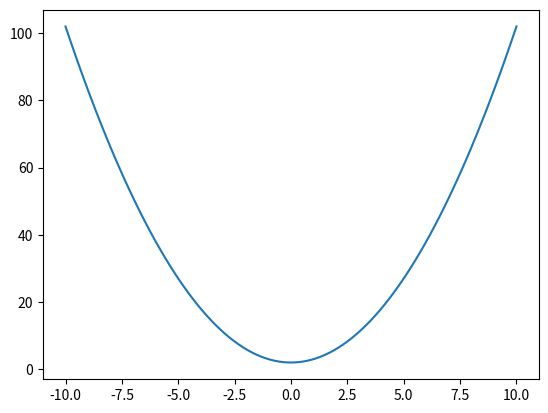

This chart was generated by the following Python code:
import math as m
import matplotlib.pyplot as plt
import numpy as np

print("Esta gráfica está muy buena!")


z= np.linspace(-10,10,100)
print(z)
y=(z**2)+2
plt.plot(z,y)
plt.show()

# Este codigo genera un grafico con una parabola con 100 puntos entre -10 y 10